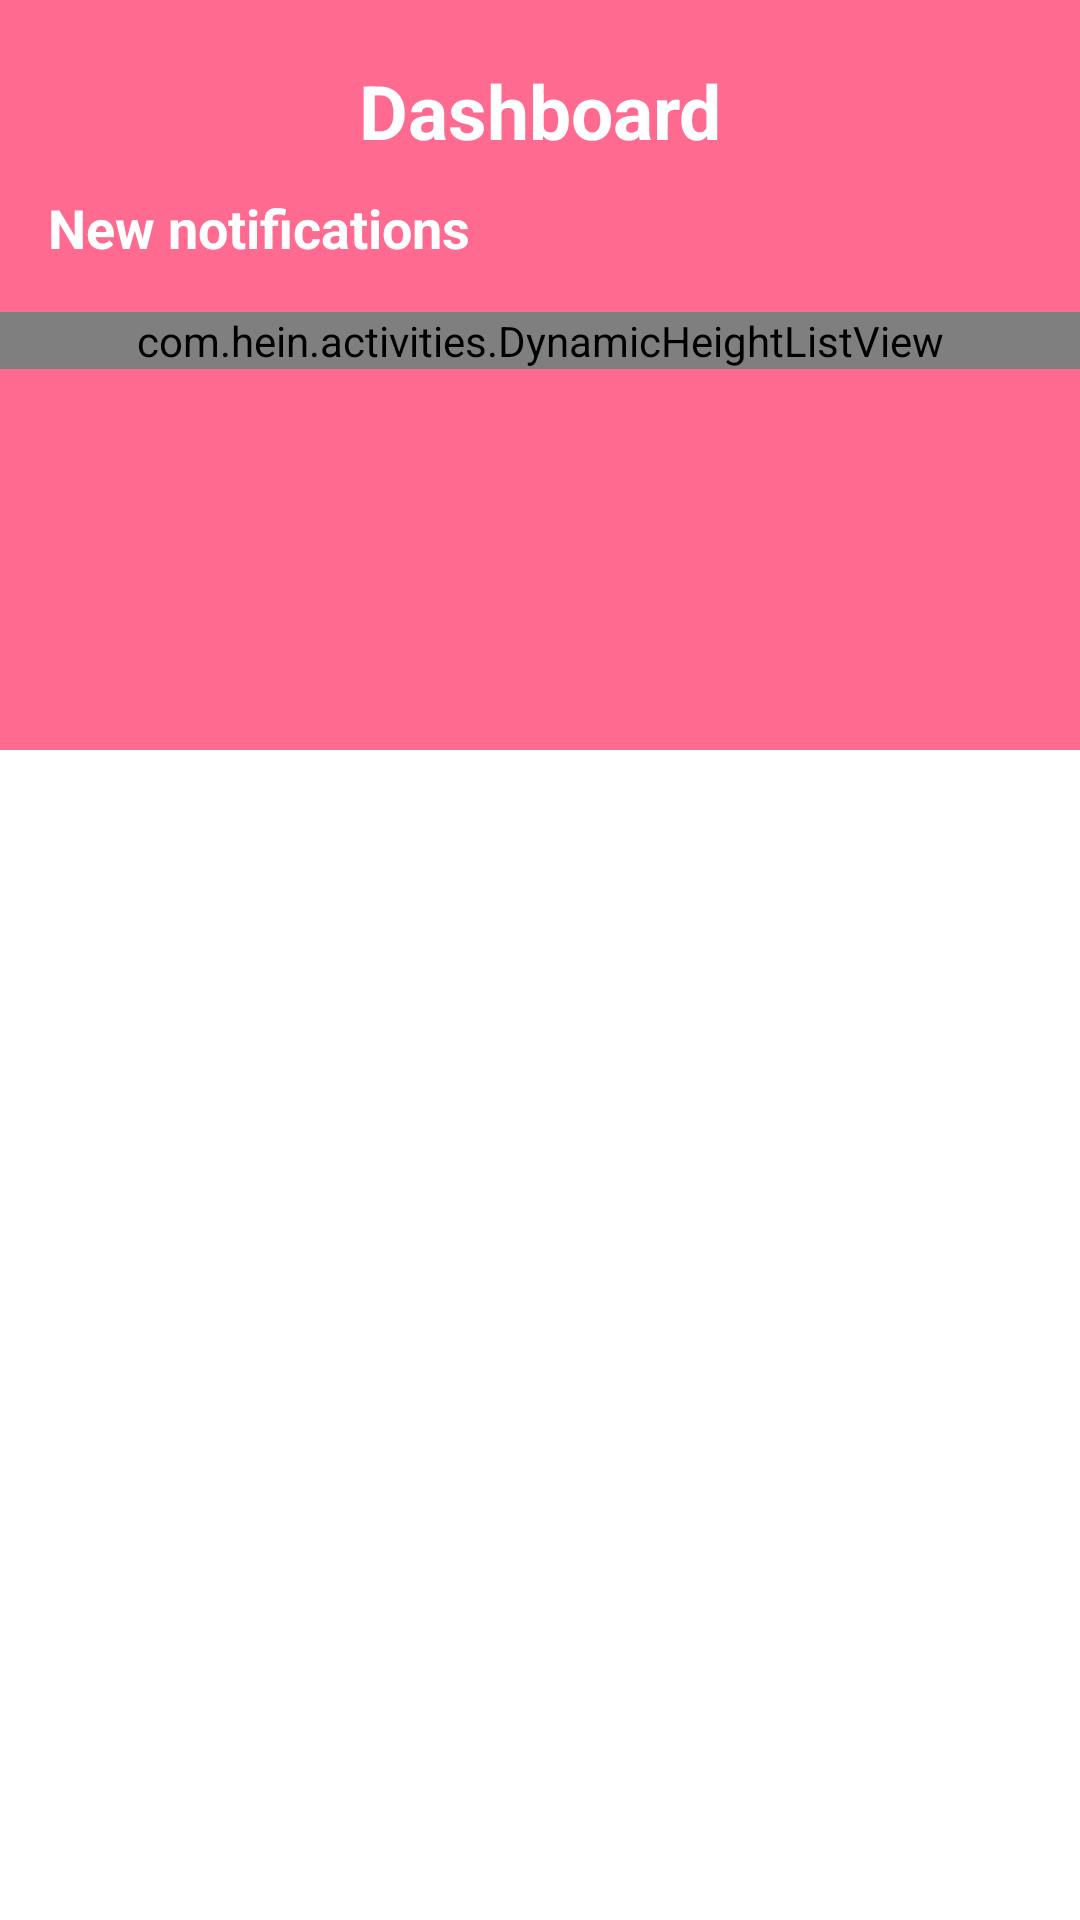

Layout XML and referenced resources for this Android screen:
<!-- AndroidManifest.xml: application theme Theme.Hein -->
<!-- res/layout/fragment_notification.xml -->
<?xml version="1.0" encoding="utf-8"?>
<androidx.core.widget.NestedScrollView xmlns:android="http://schemas.android.com/apk/res/android"
    xmlns:tools="http://schemas.android.com/tools"
    android:layout_width="match_parent"
    android:layout_height="match_parent"
    xmlns:app="http://schemas.android.com/apk/res-auto"
    android:background="@drawable/seperate_color_background"
    tools:context=".activities.fragment.NotificationFragment">

    <LinearLayout
        android:layout_width="match_parent"
        android:layout_height="match_parent"
        android:orientation="vertical">
        <RelativeLayout
            android:layout_width="match_parent"
            android:layout_height="wrap_content"
            android:paddingBottom="40dp"
            >

            <TextView
                android:layout_width="match_parent"
                android:id="@+id/dashboard_label"
                android:layout_height="wrap_content"
                android:text="Dashboard"
                android:layout_marginTop="20dp"
                android:textColor="@color/white"
                android:textSize="25dp"
                android:textStyle="bold"
                android:gravity="center"
                />

            <TextView
                android:layout_width="match_parent"
                android:id="@+id/dashboard_label_part"
                android:layout_height="wrap_content"
                android:text="New notifications"
                android:layout_marginTop="10dp"
                android:textColor="@color/white"
                android:textSize="18dp"
                android:textStyle="bold"
                android:gravity="left"
                android:layout_marginLeft="16dp"
                android:layout_marginRight="16dp"
                android:layout_below="@id/dashboard_label"
                />

            <com.hein.activities.DynamicHeightListView
                android:layout_marginTop="16dp"
                android:layout_below="@id/dashboard_label_part"
                android:id="@+id/dashboard_noti_list_view"
                android:layout_width="match_parent"
                android:layout_height="wrap_content"
                android:divider="@null"
                />


        </RelativeLayout>



    </LinearLayout>

</androidx.core.widget.NestedScrollView>
<!-- resources referenced by this layout -->
<resources>
  <color name="white">#FFFFFFFF</color>
  <!-- drawable seperate_color_background (drawable) -->
  <layer-list xmlns:android="http://schemas.android.com/apk/res/android">
      <item android:top="0dp" android:bottom="250dp">
          <shape android:shape="rectangle">
              <solid android:color="@color/dashboard_income_progress_color" /> 
          </shape>
      </item>
      <item android:top="250dp" android:bottom="0dp">
          <shape android:shape="rectangle">
              <solid android:color="#FFFFFF" /> 
          </shape>
      </item>
  </layer-list>
  <style name="Theme.Hein" parent="Base.Theme.Hein" />
  <color name="dashboard_income_progress_color">#FF6B90</color>
  <style name="Base.Theme.Hein" parent="Theme.Material3.DayNight.NoActionBar">
  
          
          
      </style>
</resources>
